Dataset: dataset_neu (GitHub, taufdermaur/Maturaarbeit-ML-Project). Classes: besondere signale, ergaenzende angaben zu signalen, fahranordnungen parkierungsbeschraenkungen, fahrverbote mass und gewichtsbeschraenkungen, information notices, markierungen und leiteinrichtungen, verhaltenshinweise, vortrittssignale, wegweisung auf autobahnen und autostrassen, wegweisung auf haupt und nebenstrassen.

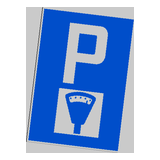
Label: verhaltenshinweise

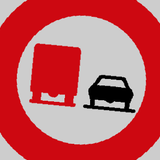
Label: fahranordnungen parkierungsbeschraenkungen

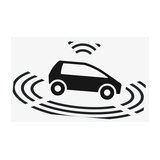
Label: ergaenzende angaben zu signalen

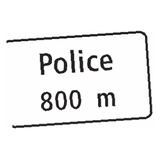
Label: wegweisung auf autobahnen und autostrassen

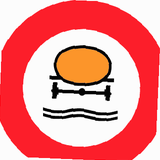
Label: fahrverbote mass und gewichtsbeschraenkungen

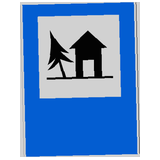
Label: information notices
